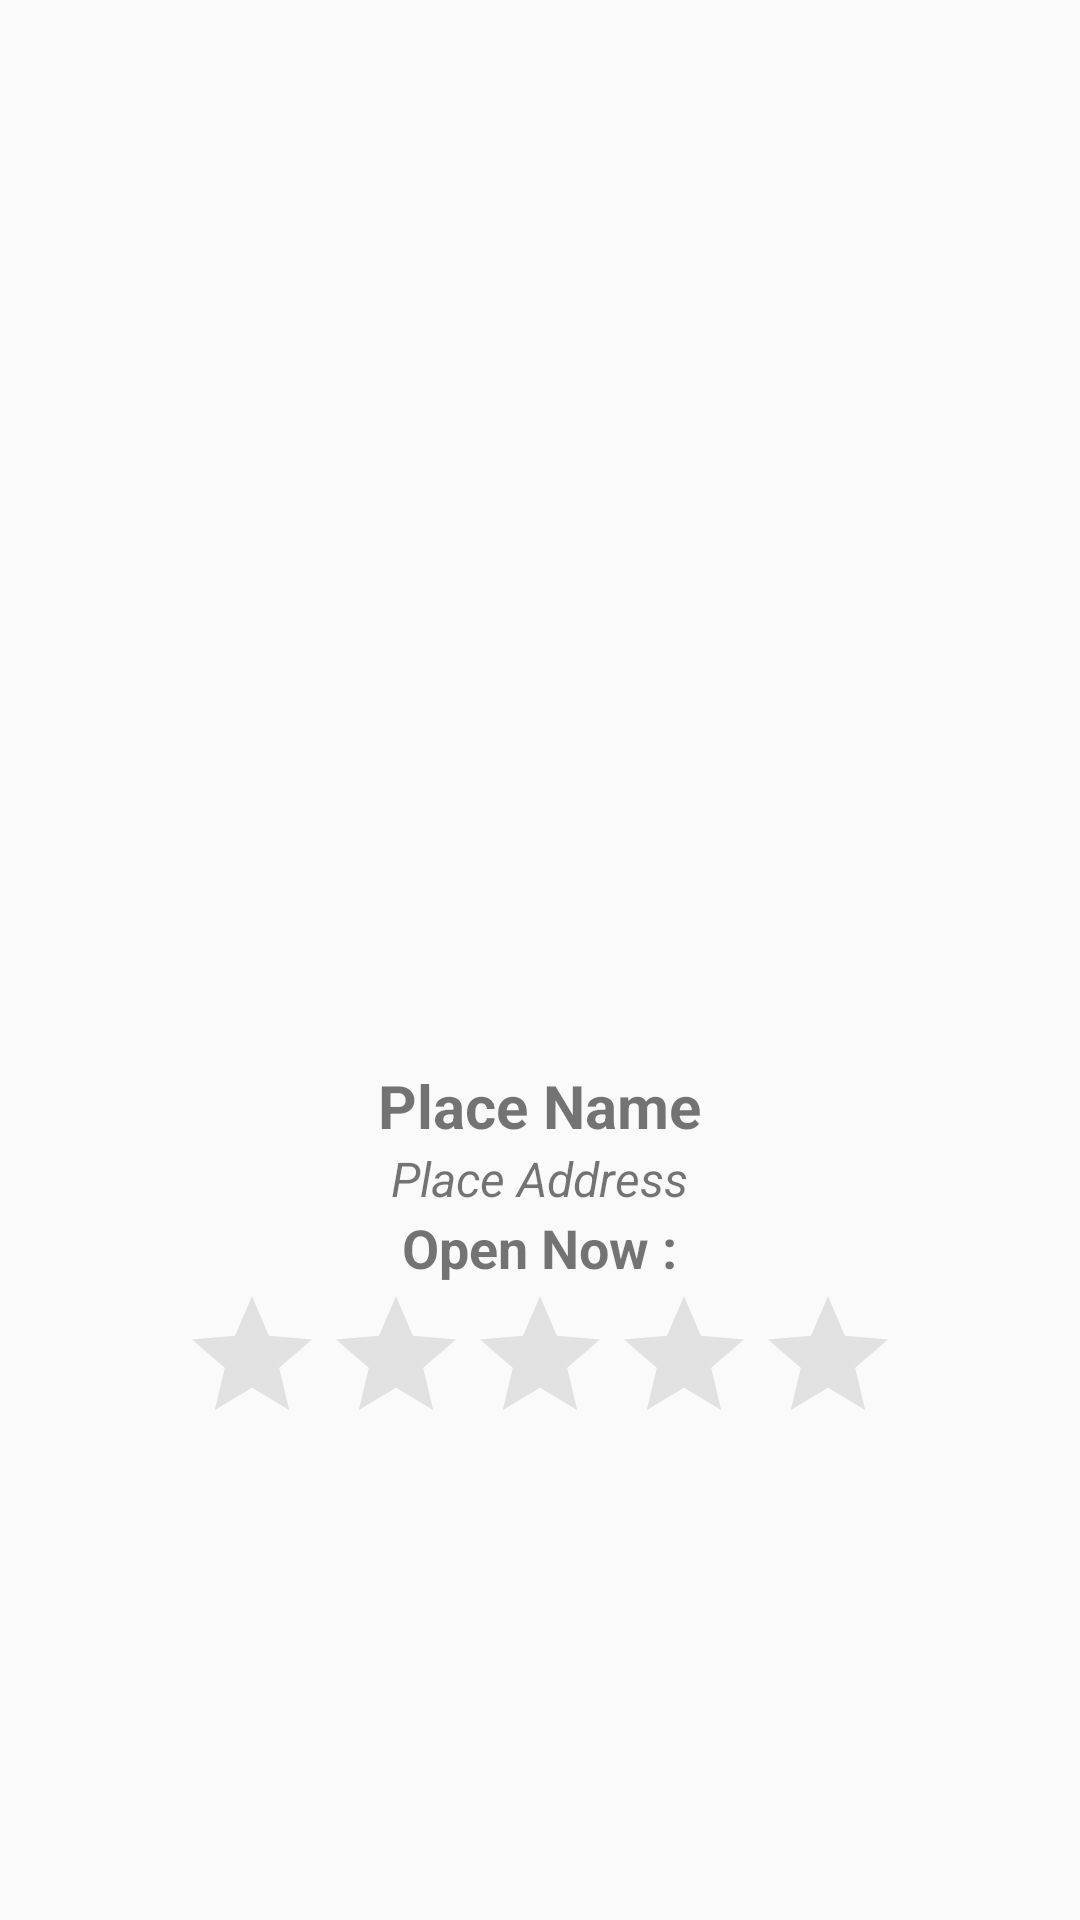

This screen was rendered from an Android layout file. Write that file and the resources it references.
<!-- AndroidManifest.xml: application theme AppTheme -->
<!-- res/layout/details.xml -->
<?xml version="1.0" encoding="utf-8"?>
<RelativeLayout xmlns:android="http://schemas.android.com/apk/res/android"
    android:layout_width="match_parent"
    android:layout_height="match_parent">

    <LinearLayout
        android:orientation="vertical"
        android:layout_centerVertical="true"
        android:layout_width="match_parent"
        android:layout_height="wrap_content">


        <androidx.appcompat.widget.AppCompatImageView
            android:layout_width="match_parent"
            android:layout_height="200dp"
            android:id="@+id/photo"
            android:src="@drawable/ic_image_black_24dp"/>

    <LinearLayout
        android:orientation="vertical"
        android:layout_centerVertical="true"
        android:gravity="center_horizontal"
        android:layout_width="match_parent"
        android:layout_height="wrap_content">
 <TextView
     android:layout_width="wrap_content"
     android:layout_height="wrap_content"
     android:id="@+id/place_name"
     android:textSize="20sp"
     android:textStyle="bold"
     android:text="Place Name"/>


        <TextView
            android:layout_width="wrap_content"
            android:layout_height="wrap_content"
            android:id="@+id/place_address"
            android:textSize="16sp"
            android:textStyle="italic"
            android:text="Place Address"/>

        <TextView
            android:layout_width="wrap_content"
            android:layout_height="wrap_content"
            android:id="@+id/place_open_hour"
            android:textSize="18sp"
            android:textStyle="bold"
            android:text="Open Now :"/>

        <RatingBar
            android:layout_width="wrap_content"
            android:layout_height="wrap_content"
            android:id="@+id/ratinBar"
           android:max="5" />
    </LinearLayout>
    </LinearLayout>
</RelativeLayout>
<!-- resources referenced by this layout -->
<resources>
  <style name="AppTheme" parent="Theme.AppCompat.Light.DarkActionBar">
  
          <item name="colorPrimary">@color/colorPrimary</item>
          <item name="colorPrimaryDark">@color/colorPrimaryDark</item>
          <item name="colorAccent">@color/colorAccent</item>
          <item name="android:textColorHint">@color/test1</item>
          <item name="colorControlNormal">@color/test2</item>
          <item name="colorControlActivated">@color/test</item>
  
      </style>
  <color name="colorPrimary">#5599F3</color>
  <color name="colorPrimaryDark">#1A73E8</color>
  <color name="colorAccent">#599CF3</color>
  <color name="test1">#6AA5F3</color>
  <color name="test2">#9B9B9B</color>
  <color name="test">#FF0031</color>
</resources>
